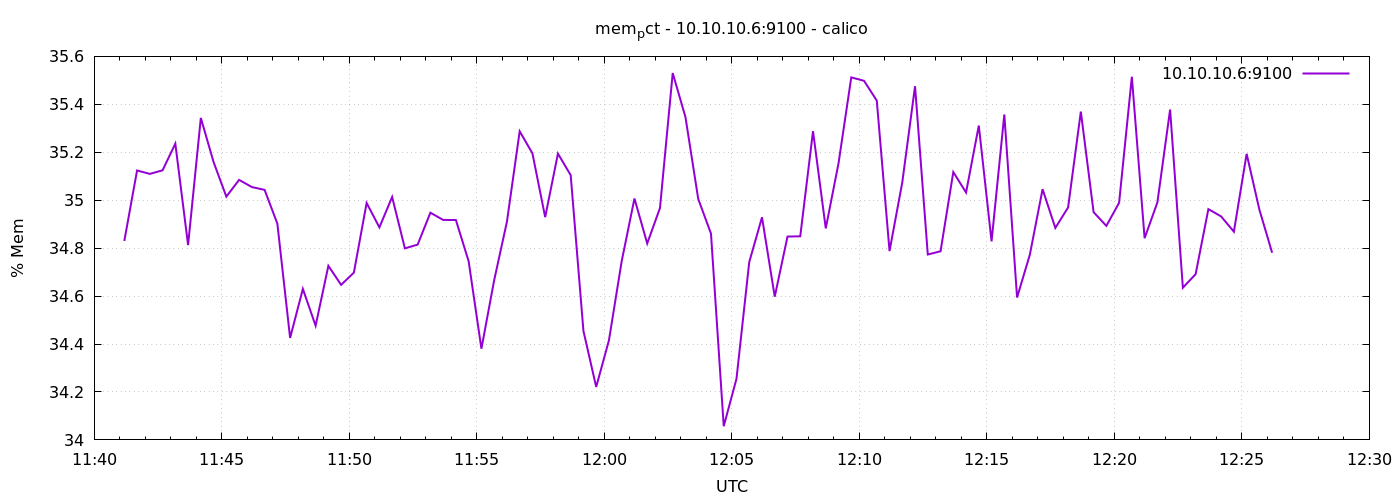

The table this chart was drawn from, first rows:
1776858071	34.82989940099452
1776858101	35.12
1776858131	35.11
1776858161	35.12
1776858191	35.24
1776858221	34.81
1776858251	35.34
1776858281	35.16
1776858311	35.01
1776858341	35.08
1776858371	35.05
1776858401	35.04
1776858431	34.9
1776858461	34.43
1776858491	34.63
1776858521	34.48
1776858551	34.73
1776858581	34.65
1776858611	34.7
1776858641	34.99
1776858671	34.89
1776858701	35.01
1776858731	34.8
1776858761	34.81
1776858791	34.95
1776858821	34.92
1776858851	34.92
1776858881	34.74
1776858911	34.38
1776858941	34.67
1776858971	34.91
1776859001	35.29
1776859031	35.2
1776859061	34.93
1776859091	35.19
1776859121	35.1
1776859151	34.45
1776859181	34.22
1776859211	34.42
1776859241	34.75
1776859271	35.01
1776859301	34.82
1776859331	34.97
1776859361	35.53
1776859391	35.35
1776859421	35.01
1776859451	34.86
1776859481	34.06
1776859511	34.26
1776859541	34.74
1776859571	34.93
1776859601	34.6
1776859631	34.85
1776859661	34.85
1776859691	35.29
1776859721	34.88
1776859751	35.15
1776859781	35.51
1776859811	35.5
1776859841	35.42
1776859871	34.79
... 30 more rows
